2-way image classification set "plates_augmented" from GitHub (calvarado2004/csca5642-cleaned-vs-dirty); label vocabulary: cleaned, dirty.

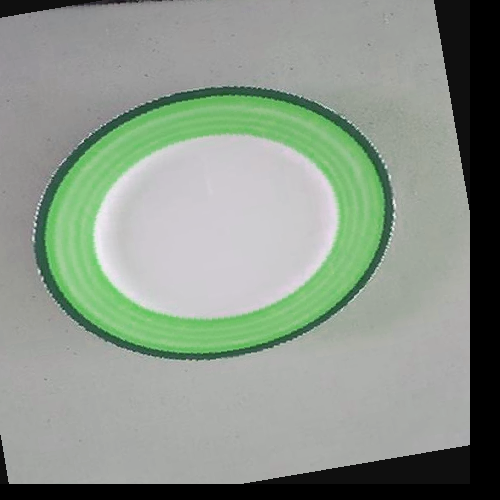
Label: cleaned

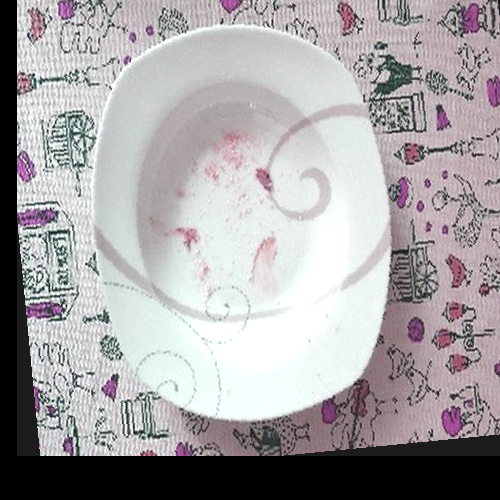
Label: dirty

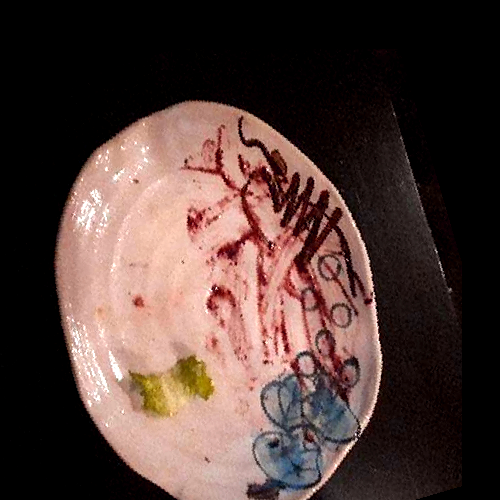
Label: dirty

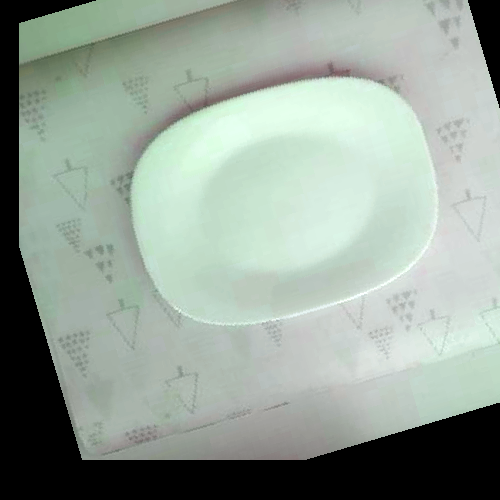
Label: cleaned

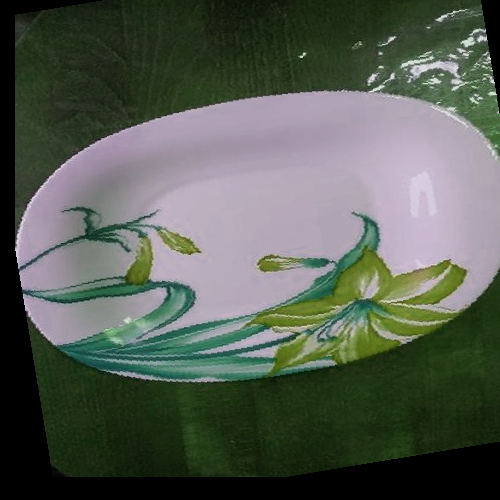
Label: cleaned

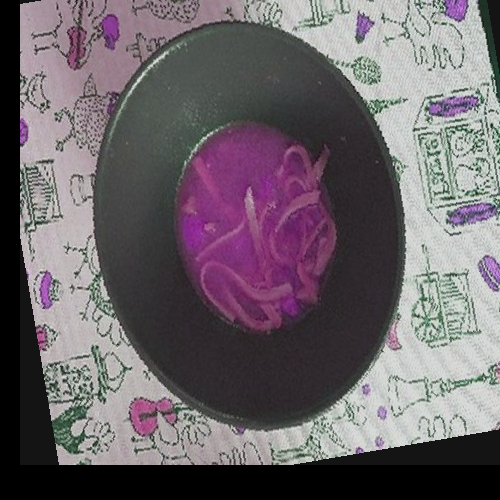
Label: dirty
